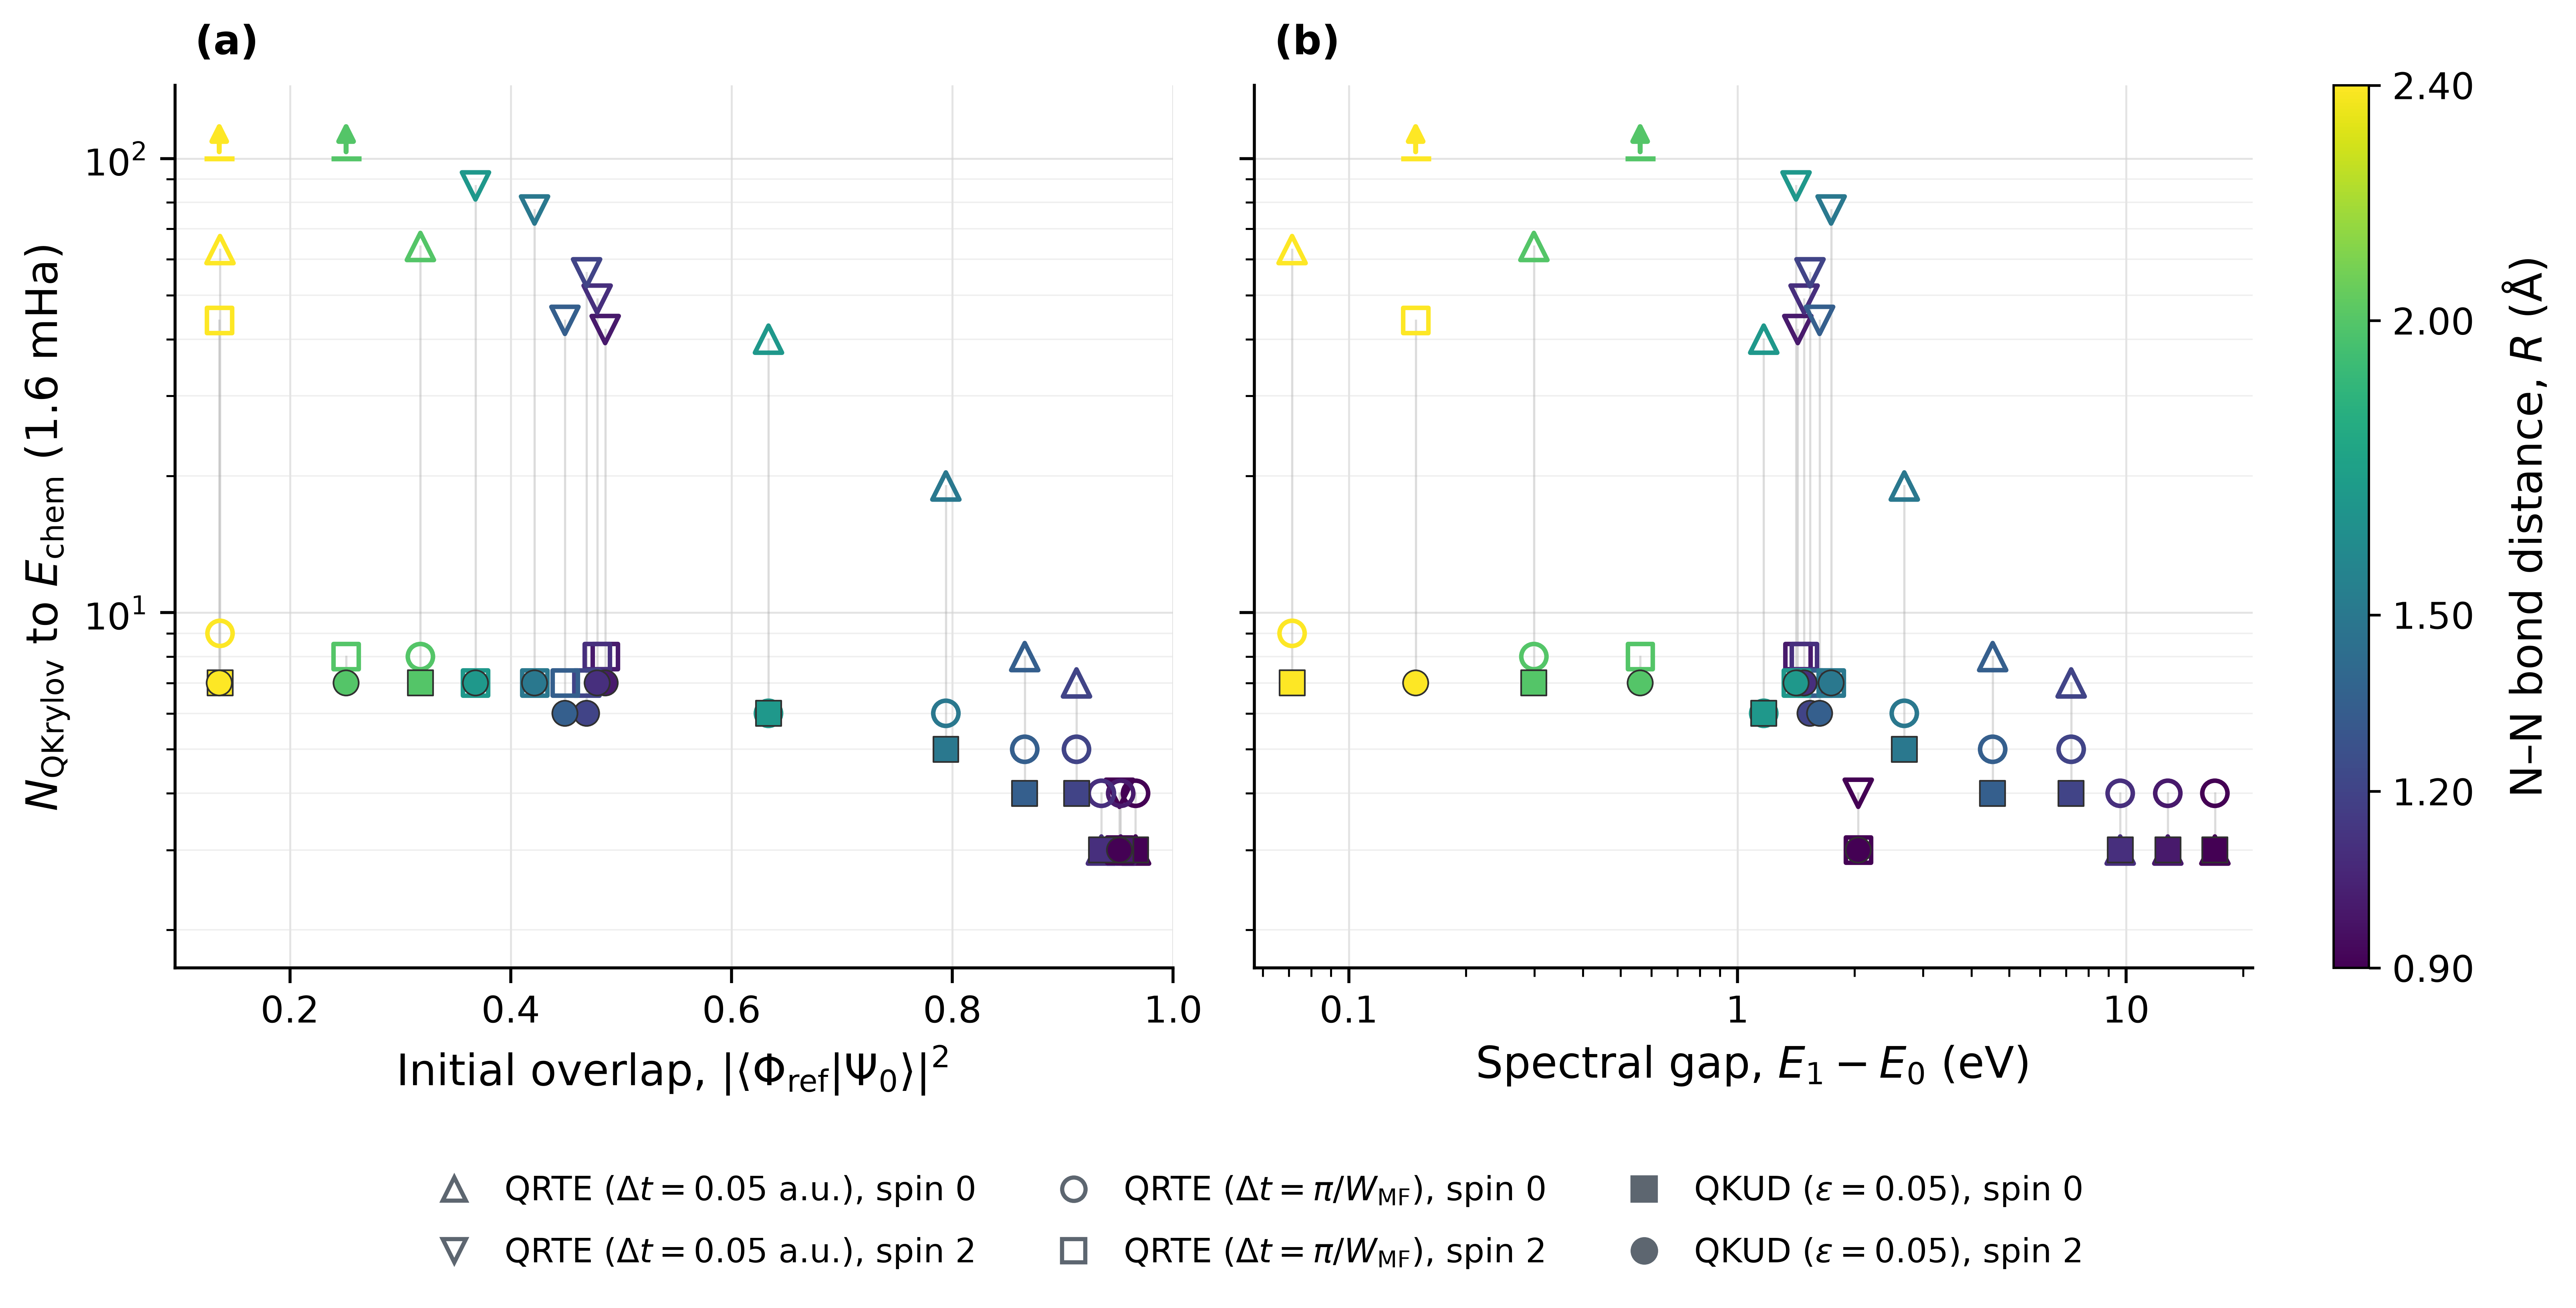

The data file committed next to this chart (first rows):
case_id, bond_length_angstrom, spin, point_kind, method, hit_chemical_accuracy, iteration_to_chemical_accuracy, steps_completed, overlap_weight, negative_log10_overlap, gap_hartree, gap_millihartree, gap_ev, gap_path, summary_path, method_key, series_key, delta_t, mean_field_width_hartree, epsilon, trotter_order, trotter_steps, reference_energy_hartree, final_error_hartree
N2_R0p90_cc_pVTZ_0, 0.9, 0, pes, QKUD eps=0.05, Trotter order 1, one slic…, true, 3, 3, 0.9659, 0.01506, 0.6216, 621.6, 16.91, runs/n2_pes_initial_state_gap/N2_R0p90_c…, runs/n2_pes_qkud_natorb_eps0.05/N2_R0p90…, qkud, qkud, , , 0.05, 1, 1, -108.9, 0.0005654
N2_R0p90_cc_pVTZ_0, 0.9, 0, pes, QRTE dt=0.05 a.u., Trotter order 1, one …, true, 3, 3, 0.9659, 0.01506, 0.6216, 621.6, 16.91, runs/n2_pes_initial_state_gap/N2_R0p90_c…, runs/n2_pes_qrte_natorb_dt0.05/N2_R0p90_…, qrte, qrte_fixed, 0.05, , , 1, 1, -108.9, 0.0005691
N2_R0p90_cc_pVTZ_0, 0.9, 0, pes, QRTE dt=pi/W_MF, Trotter order 2, one sl…, true, 4, 4, 0.9659, 0.01506, 0.6216, 621.6, 16.91, runs/n2_pes_initial_state_gap/N2_R0p90_c…, runs/n2_pes_qrte_mean_field_pi_over_w_tr…, qrte, qrte_mf, 0.5166, 6.081, , 2, 1, -108.9, 0.0006743
N2_R1p00_cc_pVTZ_0, 1.0, 0, pes, QKUD eps=0.05, Trotter order 1, one slic…, true, 3, 3, 0.9525, 0.02115, 0.4703, 470.3, 12.8, runs/n2_pes_initial_state_gap/N2_R1p00_c…, runs/n2_pes_qkud_natorb_eps0.05/N2_R1p00…, qkud, qkud, , , 0.05, 1, 1, -109.1, 0.0008722
N2_R1p00_cc_pVTZ_0, 1.0, 0, pes, QRTE dt=0.05 a.u., Trotter order 1, one …, true, 3, 3, 0.9525, 0.02115, 0.4703, 470.3, 12.8, runs/n2_pes_initial_state_gap/N2_R1p00_c…, runs/n2_pes_qrte_natorb_dt0.05/N2_R1p00_…, qrte, qrte_fixed, 0.05, , , 1, 1, -109.1, 0.0008698
N2_R1p00_cc_pVTZ_0, 1.0, 0, pes, QRTE dt=pi/W_MF, Trotter order 2, one sl…, true, 4, 4, 0.9525, 0.02115, 0.4703, 470.3, 12.8, runs/n2_pes_initial_state_gap/N2_R1p00_c…, runs/n2_pes_qrte_mean_field_pi_over_w_tr…, qrte, qrte_mf, 0.5582, 5.628, , 2, 1, -109.1, 0.0008336
N2_R1p10_cc_pVTZ_0, 1.1, 0, pes, QKUD eps=0.05, Trotter order 1, one slic…, true, 3, 3, 0.935, 0.0292, 0.3547, 354.7, 9.652, runs/n2_pes_initial_state_gap/N2_R1p10_c…, runs/n2_pes_qkud_natorb_eps0.05/N2_R1p10…, qkud, qkud, , , 0.05, 1, 1, -109.1, 0.001371
N2_R1p10_cc_pVTZ_0, 1.1, 0, pes, QRTE dt=0.05 a.u., Trotter order 1, one …, true, 3, 3, 0.935, 0.0292, 0.3547, 354.7, 9.652, runs/n2_pes_initial_state_gap/N2_R1p10_c…, runs/n2_pes_qrte_natorb_dt0.05/N2_R1p10_…, qrte, qrte_fixed, 0.05, , , 1, 1, -109.1, 0.001361
N2_R1p10_cc_pVTZ_0, 1.1, 0, pes, QRTE dt=pi/W_MF, Trotter order 2, one sl…, true, 4, 4, 0.935, 0.0292, 0.3547, 354.7, 9.652, runs/n2_pes_initial_state_gap/N2_R1p10_c…, runs/n2_pes_qrte_mean_field_pi_over_w_tr…, qrte, qrte_mf, 0.6039, 5.202, , 2, 1, -109.1, 0.001272
N2_equi_cc_pVTZ_0, 1.2, 0, equilibrium, QKUD eps=0.05, Trotter order 1, one slic…, true, 4, 4, 0.9124, 0.03981, 0.2653, 265.3, 7.219, runs/initial_state_gap/N2_equi_cc_pVTZ_0…, runs/qkud_natorb_eps0.05/N2_equi_cc_pVTZ…, qkud, qkud, , , 0.05, 1, 1, -109.1, 0.0006686
N2_equi_cc_pVTZ_0, 1.2, 0, equilibrium, QRTE dt=0.05 a.u., Trotter order 1, one …, true, 7, 7, 0.9124, 0.03981, 0.2653, 265.3, 7.219, runs/initial_state_gap/N2_equi_cc_pVTZ_0…, runs/qrte_natorb_dt0.05/N2_equi_cc_pVTZ_…, qrte, qrte_fixed, 0.05, , , 1, 1, -109.1, 0.0007056
N2_equi_cc_pVTZ_0, 1.2, 0, equilibrium, QRTE dt=pi/W_MF, Trotter order 2, one sl…, true, 5, 5, 0.9124, 0.03981, 0.2653, 265.3, 7.219, runs/initial_state_gap/N2_equi_cc_pVTZ_0…, runs/qrte_mean_field_active_pi_over_w_sm…, qrte, qrte_mf, 0.6531, 4.81, , 2, 1, -109.1, 0.0007822
N2_R1p35_cc_pVTZ_0, 1.35, 0, pes, QKUD eps=0.05, Trotter order 1, one slic…, true, 4, 4, 0.8655, 0.06272, 0.1666, 166.6, 4.534, runs/n2_pes_initial_state_gap/N2_R1p35_c…, runs/n2_pes_qkud_natorb_eps0.05/N2_R1p35…, qkud, qkud, , , 0.05, 1, 1, -109, 0.001357
N2_R1p35_cc_pVTZ_0, 1.35, 0, pes, QRTE dt=0.05 a.u., Trotter order 1, one …, true, 8, 8, 0.8655, 0.06272, 0.1666, 166.6, 4.534, runs/n2_pes_initial_state_gap/N2_R1p35_c…, runs/n2_pes_qrte_natorb_dt0.05/N2_R1p35_…, qrte, qrte_fixed, 0.05, , , 1, 1, -109, 0.001397
N2_R1p35_cc_pVTZ_0, 1.35, 0, pes, QRTE dt=pi/W_MF, Trotter order 2, one sl…, true, 5, 5, 0.8655, 0.06272, 0.1666, 166.6, 4.534, runs/n2_pes_initial_state_gap/N2_R1p35_c…, runs/n2_pes_qrte_mean_field_pi_over_w_tr…, qrte, qrte_mf, 0.7397, 4.247, , 2, 1, -109, 0.001056
N2_R1p50_cc_pVTZ_0, 1.5, 0, pes, QKUD eps=0.05, Trotter order 1, one slic…, true, 5, 5, 0.7941, 0.1001, 0.09872, 98.72, 2.686, runs/n2_pes_initial_state_gap/N2_R1p50_c…, runs/n2_pes_qkud_natorb_eps0.05/N2_R1p50…, qkud, qkud, , , 0.05, 1, 1, -109, 0.0006719
N2_R1p50_cc_pVTZ_0, 1.5, 0, pes, QRTE dt=0.05 a.u., Trotter order 1, one …, true, 19, 19, 0.7941, 0.1001, 0.09872, 98.72, 2.686, runs/n2_pes_initial_state_gap/N2_R1p50_c…, runs/n2_pes_qrte_natorb_dt0.05/N2_R1p50_…, qrte, qrte_fixed, 0.05, , , 1, 1, -109, 0.0007377
N2_R1p50_cc_pVTZ_0, 1.5, 0, pes, QRTE dt=pi/W_MF, Trotter order 2, one sl…, true, 6, 6, 0.7941, 0.1001, 0.09872, 98.72, 2.686, runs/n2_pes_initial_state_gap/N2_R1p50_c…, runs/n2_pes_qrte_mean_field_pi_over_w_tr…, qrte, qrte_mf, 0.8538, 3.68, , 2, 1, -109, 0.0006197
N2_R1p70_cc_pVTZ_0, 1.7, 0, pes, QKUD eps=0.05, Trotter order 1, one slic…, true, 6, 6, 0.6334, 0.1983, 0.04293, 42.93, 1.168, runs/n2_pes_initial_state_gap/N2_R1p70_c…, runs/n2_pes_qkud_natorb_eps0.05/N2_R1p70…, qkud, qkud, , , 0.05, 1, 1, -108.9, 0.0004794
N2_R1p70_cc_pVTZ_0, 1.7, 0, pes, QRTE dt=0.05 a.u., Trotter order 1, one …, true, 40, 40, 0.6334, 0.1983, 0.04293, 42.93, 1.168, runs/n2_pes_initial_state_gap/N2_R1p70_c…, runs/n2_pes_qrte_natorb_dt0.05/N2_R1p70_…, qrte, qrte_fixed, 0.05, , , 1, 1, -108.9, 0.0005882
N2_R1p70_cc_pVTZ_0, 1.7, 0, pes, QRTE dt=pi/W_MF, Trotter order 2, one sl…, true, 6, 6, 0.6334, 0.1983, 0.04293, 42.93, 1.168, runs/n2_pes_initial_state_gap/N2_R1p70_c…, runs/n2_pes_qrte_mean_field_pi_over_w_tr…, qrte, qrte_mf, 1.043, 3.013, , 2, 1, -108.9, 0.001126
N2_R2p00_cc_pVTZ_0, 2.0, 0, pes, QKUD eps=0.05, Trotter order 1, one slic…, true, 7, 7, 0.3181, 0.4974, 0.011, 11, 0.2993, runs/n2_pes_initial_state_gap/N2_R2p00_c…, runs/n2_pes_qkud_natorb_eps0.05/N2_R2p00…, qkud, qkud, , , 0.05, 1, 1, -108.8, 0.0002857
N2_R2p00_cc_pVTZ_0, 2.0, 0, pes, QRTE dt=0.05 a.u., Trotter order 1, one …, true, 64, 64, 0.3181, 0.4974, 0.011, 11, 0.2993, runs/n2_pes_initial_state_gap/N2_R2p00_c…, runs/n2_pes_qrte_natorb_dt0.05/N2_R2p00_…, qrte, qrte_fixed, 0.05, , , 1, 1, -108.8, 0.0003703
N2_R2p00_cc_pVTZ_0, 2.0, 0, pes, QRTE dt=pi/W_MF, Trotter order 2, one sl…, true, 8, 8, 0.3181, 0.4974, 0.011, 11, 0.2993, runs/n2_pes_initial_state_gap/N2_R2p00_c…, runs/n2_pes_qrte_mean_field_pi_over_w_tr…, qrte, qrte_mf, 1.368, 2.296, , 2, 1, -108.8, 0.001205
N2_R2p40_cc_pVTZ_0, 2.4, 0, pes, QKUD eps=0.05, Trotter order 1, one slic…, true, 7, 7, 0.1366, 0.8645, 0.002626, 2.626, 0.07144, runs/n2_pes_initial_state_gap/N2_R2p40_c…, runs/n2_pes_qkud_natorb_eps0.05/N2_R2p40…, qkud, qkud, , , 0.05, 1, 1, -108.8, 0.0003233
N2_R2p40_cc_pVTZ_0, 2.4, 0, pes, QRTE dt=0.05 a.u., Trotter order 1, one …, true, 63, 63, 0.1366, 0.8645, 0.002626, 2.626, 0.07144, runs/n2_pes_initial_state_gap/N2_R2p40_c…, runs/n2_pes_qrte_natorb_dt0.05/N2_R2p40_…, qrte, qrte_fixed, 0.05, , , 1, 1, -108.8, 0.0004642
N2_R2p40_cc_pVTZ_0, 2.4, 0, pes, QRTE dt=pi/W_MF, Trotter order 2, one sl…, true, 9, 9, 0.1366, 0.8645, 0.002626, 2.626, 0.07144, runs/n2_pes_initial_state_gap/N2_R2p40_c…, runs/n2_pes_qrte_mean_field_pi_over_w_tr…, qrte, qrte_mf, 1.84, 1.708, , 2, 1, -108.8, 0.001516
N2_R0p90_cc_pVTZ_2, 0.9, 2, pes, QKUD eps=0.05, Trotter order 1, one slic…, true, 3, 3, 0.9513, 0.02167, 0.07514, 75.14, 2.045, runs/n2_pes_initial_state_gap/N2_R0p90_c…, runs/n2_pes_qkud_natorb_eps0.05/N2_R0p90…, qkud, qkud, , , 0.05, 1, 1, -108.5, 0.0004364
N2_R0p90_cc_pVTZ_2, 0.9, 2, pes, QRTE dt=0.05 a.u., Trotter order 1, one …, true, 4, 4, 0.9513, 0.02167, 0.07514, 75.14, 2.045, runs/n2_pes_initial_state_gap/N2_R0p90_c…, runs/n2_pes_qrte_natorb_dt0.05/N2_R0p90_…, qrte, qrte_fixed, 0.05, , , 1, 1, -108.5, 0.0005044
N2_R0p90_cc_pVTZ_2, 0.9, 2, pes, QRTE dt=pi/W_MF, Trotter order 2, one sl…, true, 3, 3, 0.9513, 0.02167, 0.07514, 75.14, 2.045, runs/n2_pes_initial_state_gap/N2_R0p90_c…, runs/n2_pes_qrte_mean_field_pi_over_w_tr…, qrte, qrte_mf, 0.7508, 4.184, , 2, 1, -108.5, 0.001156
N2_R1p00_cc_pVTZ_2, 1.0, 2, pes, QKUD eps=0.05, Trotter order 1, one slic…, true, 7, 7, 0.4855, 0.3138, 0.05252, 52.52, 1.429, runs/n2_pes_initial_state_gap/N2_R1p00_c…, runs/n2_pes_qkud_natorb_eps0.05/N2_R1p00…, qkud, qkud, , , 0.05, 1, 1, -108.7, 0.0004492
N2_R1p00_cc_pVTZ_2, 1.0, 2, pes, QRTE dt=0.05 a.u., Trotter order 1, one …, true, 42, 42, 0.4855, 0.3138, 0.05252, 52.52, 1.429, runs/n2_pes_initial_state_gap/N2_R1p00_c…, runs/n2_pes_qrte_natorb_dt0.05/N2_R1p00_…, qrte, qrte_fixed, 0.05, , , 1, 1, -108.7, 0.0006442
N2_R1p00_cc_pVTZ_2, 1.0, 2, pes, QRTE dt=pi/W_MF, Trotter order 2, one sl…, true, 8, 8, 0.4855, 0.3138, 0.05252, 52.52, 1.429, runs/n2_pes_initial_state_gap/N2_R1p00_c…, runs/n2_pes_qrte_mean_field_pi_over_w_tr…, qrte, qrte_mf, 0.7943, 3.955, , 2, 1, -108.7, 0.001322
N2_R1p10_cc_pVTZ_2, 1.1, 2, pes, QKUD eps=0.05, Trotter order 1, one slic…, true, 7, 7, 0.4782, 0.3204, 0.05452, 54.52, 1.484, runs/n2_pes_initial_state_gap/N2_R1p10_c…, runs/n2_pes_qkud_natorb_eps0.05/N2_R1p10…, qkud, qkud, , , 0.05, 1, 1, -108.8, 0.0004139
N2_R1p10_cc_pVTZ_2, 1.1, 2, pes, QRTE dt=0.05 a.u., Trotter order 1, one …, true, 49, 49, 0.4782, 0.3204, 0.05452, 54.52, 1.484, runs/n2_pes_initial_state_gap/N2_R1p10_c…, runs/n2_pes_qrte_natorb_dt0.05/N2_R1p10_…, qrte, qrte_fixed, 0.05, , , 1, 1, -108.8, 0.0005883
N2_R1p10_cc_pVTZ_2, 1.1, 2, pes, QRTE dt=pi/W_MF, Trotter order 2, one sl…, true, 8, 8, 0.4782, 0.3204, 0.05452, 54.52, 1.484, runs/n2_pes_initial_state_gap/N2_R1p10_c…, runs/n2_pes_qrte_mean_field_pi_over_w_tr…, qrte, qrte_mf, 0.8624, 3.643, , 2, 1, -108.8, 0.0007931
N2_equi_cc_pVTZ_2, 1.2, 2, equilibrium, QKUD eps=0.05, Trotter order 1, one slic…, true, 6, 6, 0.4687, 0.3291, 0.05646, 56.46, 1.536, runs/initial_state_gap/N2_equi_cc_pVTZ_2…, runs/qkud_natorb_eps0.05/N2_equi_cc_pVTZ…, qkud, qkud, , , 0.05, 1, 1, -108.9, 0.001565
N2_equi_cc_pVTZ_2, 1.2, 2, equilibrium, QRTE dt=0.05 a.u., Trotter order 1, one …, true, 56, 56, 0.4687, 0.3291, 0.05646, 56.46, 1.536, runs/initial_state_gap/N2_equi_cc_pVTZ_2…, runs/qrte_natorb_dt0.05_100iter/N2_equi_…, qrte, qrte_fixed, 0.05, , , 1, 1, -108.9, 0.0004132
N2_equi_cc_pVTZ_2, 1.2, 2, equilibrium, QRTE dt=pi/W_MF, Trotter order 2, one sl…, true, 7, 7, 0.4687, 0.3291, 0.05646, 56.46, 1.536, runs/initial_state_gap/N2_equi_cc_pVTZ_2…, runs/qrte_mean_field_active_pi_over_w_sm…, qrte, qrte_mf, 0.9323, 3.37, , 2, 1, -108.9, 0.001038
N2_R1p35_cc_pVTZ_2, 1.35, 2, pes, QKUD eps=0.05, Trotter order 1, one slic…, true, 6, 6, 0.449, 0.3477, 0.05977, 59.77, 1.626, runs/n2_pes_initial_state_gap/N2_R1p35_c…, runs/n2_pes_qkud_natorb_eps0.05/N2_R1p35…, qkud, qkud, , , 0.05, 1, 1, -108.9, 0.001175
N2_R1p35_cc_pVTZ_2, 1.35, 2, pes, QRTE dt=0.05 a.u., Trotter order 1, one …, true, 44, 44, 0.449, 0.3477, 0.05977, 59.77, 1.626, runs/n2_pes_initial_state_gap/N2_R1p35_c…, runs/n2_pes_qrte_natorb_dt0.05/N2_R1p35_…, qrte, qrte_fixed, 0.05, , , 1, 1, -108.9, 0.00124
N2_R1p35_cc_pVTZ_2, 1.35, 2, pes, QRTE dt=pi/W_MF, Trotter order 2, one sl…, true, 7, 7, 0.449, 0.3477, 0.05977, 59.77, 1.626, runs/n2_pes_initial_state_gap/N2_R1p35_c…, runs/n2_pes_qrte_mean_field_pi_over_w_tr…, qrte, qrte_mf, 1.049, 2.995, , 2, 1, -108.9, 0.0005616
N2_R1p50_cc_pVTZ_2, 1.5, 2, pes, QKUD eps=0.05, Trotter order 1, one slic…, true, 7, 7, 0.4215, 0.3752, 0.06399, 63.99, 1.741, runs/n2_pes_initial_state_gap/N2_R1p50_c…, runs/n2_pes_qkud_natorb_eps0.05/N2_R1p50…, qkud, qkud, , , 0.05, 1, 1, -108.9, 0.0001903
N2_R1p50_cc_pVTZ_2, 1.5, 2, pes, QRTE dt=0.05 a.u., Trotter order 1, one …, true, 77, 77, 0.4215, 0.3752, 0.06399, 63.99, 1.741, runs/n2_pes_initial_state_gap/N2_R1p50_c…, runs/n2_pes_qrte_natorb_dt0.05/N2_R1p50_…, qrte, qrte_fixed, 0.05, , , 1, 1, -108.9, 0.0002178
N2_R1p50_cc_pVTZ_2, 1.5, 2, pes, QRTE dt=pi/W_MF, Trotter order 2, one sl…, true, 7, 7, 0.4215, 0.3752, 0.06399, 63.99, 1.741, runs/n2_pes_initial_state_gap/N2_R1p50_c…, runs/n2_pes_qrte_mean_field_pi_over_w_tr…, qrte, qrte_mf, 1.176, 2.671, , 2, 1, -108.9, 0.0006141
N2_R1p70_cc_pVTZ_2, 1.7, 2, pes, QKUD eps=0.05, Trotter order 1, one slic…, true, 7, 7, 0.368, 0.4341, 0.05198, 51.98, 1.415, runs/n2_pes_initial_state_gap/N2_R1p70_c…, runs/n2_pes_qkud_natorb_eps0.05/N2_R1p70…, qkud, qkud, , , 0.05, 1, 1, -108.8, 0.0004147
N2_R1p70_cc_pVTZ_2, 1.7, 2, pes, QRTE dt=0.05 a.u., Trotter order 1, one …, true, 87, 87, 0.368, 0.4341, 0.05198, 51.98, 1.415, runs/n2_pes_initial_state_gap/N2_R1p70_c…, runs/n2_pes_qrte_natorb_dt0.05/N2_R1p70_…, qrte, qrte_fixed, 0.05, , , 1, 1, -108.8, 0.0004455
N2_R1p70_cc_pVTZ_2, 1.7, 2, pes, QRTE dt=pi/W_MF, Trotter order 2, one sl…, true, 7, 7, 0.368, 0.4341, 0.05198, 51.98, 1.415, runs/n2_pes_initial_state_gap/N2_R1p70_c…, runs/n2_pes_qrte_mean_field_pi_over_w_tr…, qrte, qrte_mf, 1.434, 2.191, , 2, 1, -108.8, 0.00135
N2_R2p00_cc_pVTZ_2, 2.0, 2, pes, QKUD eps=0.05, Trotter order 1, one slic…, true, 7, 7, 0.2508, 0.6006, 0.02064, 20.64, 0.5618, runs/n2_pes_initial_state_gap/N2_R2p00_c…, runs/n2_pes_qkud_natorb_eps0.05/N2_R2p00…, qkud, qkud, , , 0.05, 1, 1, -108.8, 0.0003303
N2_R2p00_cc_pVTZ_2, 2.0, 2, pes, QRTE dt=0.05 a.u., Trotter order 1, one …, false, , 100, 0.2508, 0.6006, 0.02064, 20.64, 0.5618, runs/n2_pes_initial_state_gap/N2_R2p00_c…, runs/n2_pes_qrte_natorb_dt0.05/N2_R2p00_…, qrte, qrte_fixed, 0.05, , , 1, 1, -108.8, 0.003098
N2_R2p00_cc_pVTZ_2, 2.0, 2, pes, QRTE dt=pi/W_MF, Trotter order 2, one sl…, true, 8, 8, 0.2508, 0.6006, 0.02064, 20.64, 0.5618, runs/n2_pes_initial_state_gap/N2_R2p00_c…, runs/n2_pes_qrte_mean_field_pi_over_w_tr…, qrte, qrte_mf, 1.886, 1.665, , 2, 1, -108.8, 0.001142
N2_R2p40_cc_pVTZ_2, 2.4, 2, pes, QKUD eps=0.05, Trotter order 1, one slic…, true, 7, 7, 0.1359, 0.8667, 0.005459, 5.459, 0.1486, runs/n2_pes_initial_state_gap/N2_R2p40_c…, runs/n2_pes_qkud_natorb_eps0.05/N2_R2p40…, qkud, qkud, , , 0.05, 1, 1, -108.8, 0.0001159
N2_R2p40_cc_pVTZ_2, 2.4, 2, pes, QRTE dt=0.05 a.u., Trotter order 1, one …, false, , 100, 0.1359, 0.8667, 0.005459, 5.459, 0.1486, runs/n2_pes_initial_state_gap/N2_R2p40_c…, runs/n2_pes_qrte_natorb_dt0.05/N2_R2p40_…, qrte, qrte_fixed, 0.05, , , 1, 1, -108.8, 0.003069
N2_R2p40_cc_pVTZ_2, 2.4, 2, pes, QRTE dt=pi/W_MF, Trotter order 2, one sl…, true, 44, 44, 0.1359, 0.8667, 0.005459, 5.459, 0.1486, runs/n2_pes_initial_state_gap/N2_R2p40_c…, runs/n2_pes_qrte_mean_field_pi_over_w_tr…, qrte, qrte_mf, 2.556, 1.229, , 2, 1, -108.8, 0.001552
